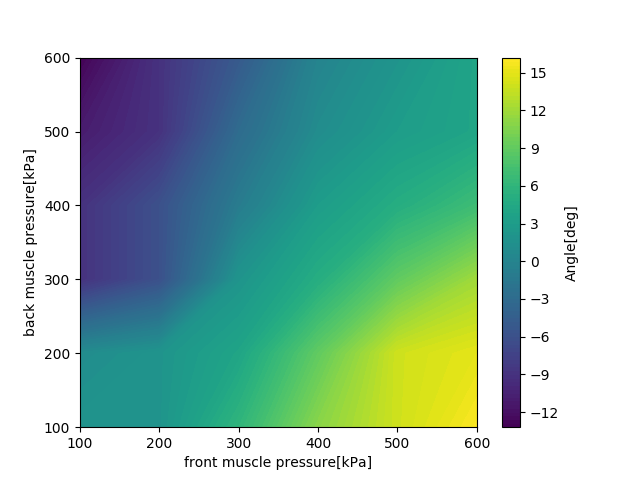

The file beside this chart, header and first rows:
	100	200	300	400	500	600
100	2	2	6	11	14	16
200	1	2	4	9	14	15
300	-9	-6	2	5	9	12
400	-9	-6	-1	3	5	7
500	-11	-9	-3	1	3	4
600	-13	-9	-5	0	2	4
